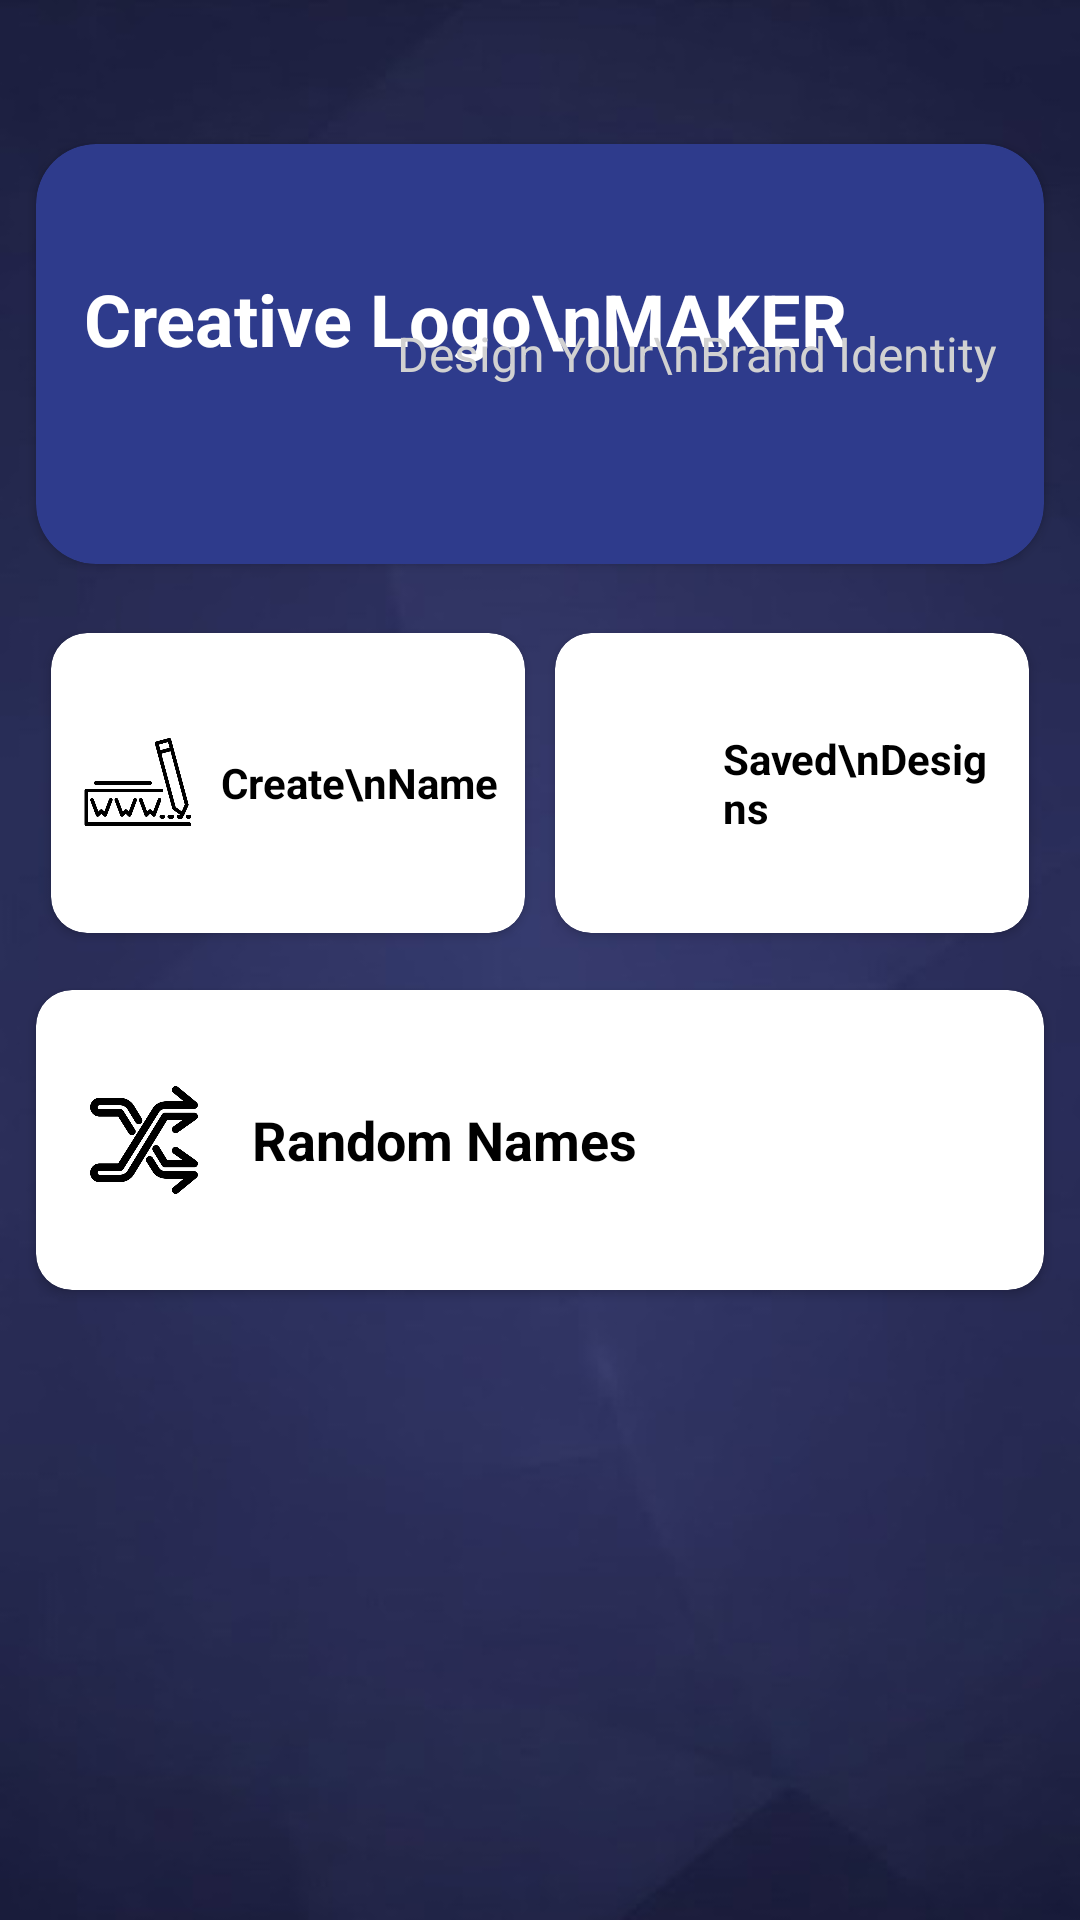

Write the Android layout XML for this screen, with the resource values it uses.
<!-- AndroidManifest.xml: application theme Theme.FancyNicknameGenerator -->
<!-- res/layout/activity_menu.xml -->
<?xml version="1.0" encoding="utf-8"?>
<androidx.constraintlayout.widget.ConstraintLayout
    xmlns:android="http://schemas.android.com/apk/res/android"
    xmlns:app="http://schemas.android.com/apk/res-auto"
    android:layout_width="match_parent"
    android:layout_height="match_parent"
    android:background="@drawable/bg">

    <androidx.cardview.widget.CardView
        android:id="@+id/topCard"
        android:layout_width="0dp"
        android:layout_height="140dp"
        android:layout_marginStart="12dp"
        android:layout_marginTop="48dp"
        android:layout_marginEnd="12dp"
        app:cardBackgroundColor="#2E3B8C"
        app:cardCornerRadius="20dp"
        app:layout_constraintEnd_toEndOf="parent"
        app:layout_constraintStart_toStartOf="parent"
        app:layout_constraintTop_toTopOf="parent">

        <RelativeLayout
            android:layout_width="match_parent"
            android:layout_height="match_parent"
            android:padding="16dp">

            <TextView
                android:id="@+id/mainTitle"
                android:layout_width="wrap_content"
                android:layout_height="wrap_content"
                android:layout_alignParentTop="true"
                android:layout_marginTop="26dp"
                android:text="Creative Logo\nMAKER"
                android:textColor="#FFFFFF"
                android:textSize="24sp"
                android:textStyle="bold" />

            <TextView
                android:layout_width="wrap_content"
                android:layout_height="wrap_content"
                android:layout_alignParentEnd="true"
                android:layout_centerVertical="true"
                android:gravity="end"
                android:text="Design Your\nBrand Identity"
                android:textColor="#D1D1D1"
                android:textSize="16sp" />
        </RelativeLayout>
    </androidx.cardview.widget.CardView>

    <LinearLayout
        android:id="@+id/row1"
        android:layout_width="0dp"
        android:layout_height="wrap_content"
        android:orientation="horizontal"
        android:layout_marginTop="18dp"
        android:weightSum="2"
        app:layout_constraintEnd_toEndOf="@id/topCard"
        app:layout_constraintStart_toStartOf="@id/topCard"
        app:layout_constraintTop_toBottomOf="@+id/topCard">

        <androidx.cardview.widget.CardView
            android:id="@+id/cretename"
            android:layout_width="0dp"
            android:layout_height="100dp"
            android:layout_margin="5dp"
            app:cardBackgroundColor="@color/white"
            android:layout_weight="1"
            app:cardCornerRadius="12dp">

            <LinearLayout
                android:layout_width="match_parent"
                android:layout_height="match_parent"
                android:gravity="center"
                android:orientation="horizontal"
                android:padding="8dp">

                <ImageView
                    android:layout_width="40dp"
                    android:layout_height="40dp"
                    android:src="@drawable/createname" />

                <TextView
                    android:layout_width="wrap_content"
                    android:layout_height="wrap_content"
                    android:layout_marginStart="8dp"
                    android:text="Create\nName"
                    android:textColor="#000000"
                    android:textStyle="bold" />
            </LinearLayout>
        </androidx.cardview.widget.CardView>

        <androidx.cardview.widget.CardView
            android:id="@+id/savename"
            android:layout_width="0dp"
            android:layout_height="100dp"
            android:layout_margin="5dp"
            app:cardBackgroundColor="@color/white"
            android:layout_weight="1"
            app:cardCornerRadius="12dp">

            <LinearLayout
                android:layout_width="match_parent"
                android:layout_height="match_parent"
                android:gravity="center"
                android:orientation="horizontal"
                android:padding="8dp">

                <ImageView
                    android:layout_width="40dp"
                    android:layout_height="40dp"
                    android:src="@drawable/save" />

                <TextView
                    android:layout_width="wrap_content"
                    android:layout_height="wrap_content"
                    android:layout_marginStart="8dp"
                    android:text="Saved\nDesigns"
                    android:textColor="#000000"
                    android:textStyle="bold" />
            </LinearLayout>
        </androidx.cardview.widget.CardView>
    </LinearLayout>

    <androidx.cardview.widget.CardView
        android:id="@+id/randomname"
        android:layout_width="0dp"
        android:layout_height="100dp"
        app:cardCornerRadius="12dp"
        android:layout_marginTop="14dp"
        app:layout_constraintEnd_toEndOf="@id/row1"
        app:cardBackgroundColor="@color/white"
        app:layout_constraintStart_toStartOf="@id/row1"
        app:layout_constraintTop_toBottomOf="@+id/row1">

        <LinearLayout

            android:layout_width="match_parent"
            android:layout_height="match_parent"
            android:gravity="center_vertical"
            android:padding="16dp">

            <ImageView
                android:layout_width="40dp"
                android:layout_height="40dp"
                android:src="@drawable/random" />

            <TextView
                android:layout_width="wrap_content"
                android:layout_height="wrap_content"
                android:layout_marginStart="16dp"
                android:text="Random Names"
                android:textColor="#000000"
                android:textSize="18sp"
                android:textStyle="bold" />
        </LinearLayout>
    </androidx.cardview.widget.CardView>

</androidx.constraintlayout.widget.ConstraintLayout>
<!-- resources referenced by this layout -->
<resources>
  <!-- drawable bg: png bitmap (drawable, 88160 bytes) -->
  <!-- drawable createname: png bitmap (drawable, 10692 bytes) -->
  <!-- drawable random: png bitmap (drawable, 17301 bytes) -->
  <style name="Theme.FancyNicknameGenerator" parent="Theme.Material3.DayNight.NoActionBar">
          
          <item name="colorPrimary">@color/purple_500</item>
          <item name="colorPrimaryVariant">@color/purple_700</item>
          <item name="colorOnPrimary">@color/white</item>
          
          <item name="colorSecondary">@color/teal_200</item>
          <item name="colorSecondaryVariant">@color/teal_700</item>
          <item name="colorOnSecondary">@color/black</item>
          
          <item name="android:statusBarColor">?attr/colorPrimaryVariant</item>
          
      </style>
  <!-- not gathered from this repository: default colours our renderer supplied (Android Studio template values) -->
  <color name="purple_500">#FF6200EE</color>
  <color name="purple_700">#FF3700B3</color>
  <color name="teal_200">#FF03DAC5</color>
  <color name="teal_700">#FF018786</color>
  <color name="black">#FF000000</color>
  <color name="white">#FFFFFFFF</color>
</resources>
